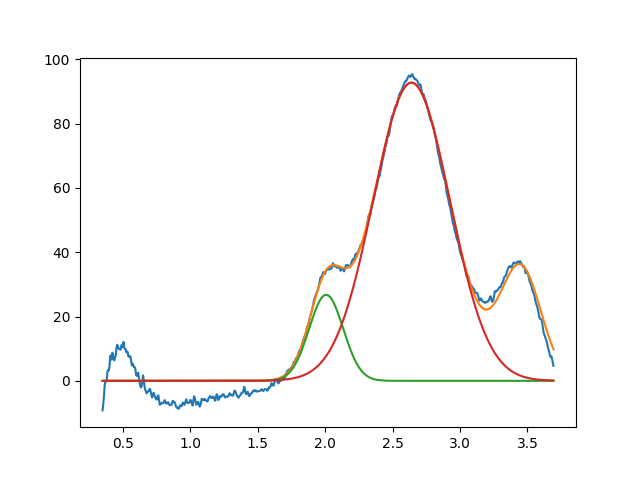

Data behind this chart, as committed beside it:
2.007775246363628696e+00, 2.676005521225151185e+01, 2.973195939824234690e-01, 9.999999999999998890e-01
2.640174387179407667e+00, 9.273957952972118335e+01, 6.677705728111179573e-01, 9.999999999999998890e-01
3.450000000000000622e+00, 3.467612229624135267e+01, 3.581160792637733681e-01, 9.999999999999997780e-01
